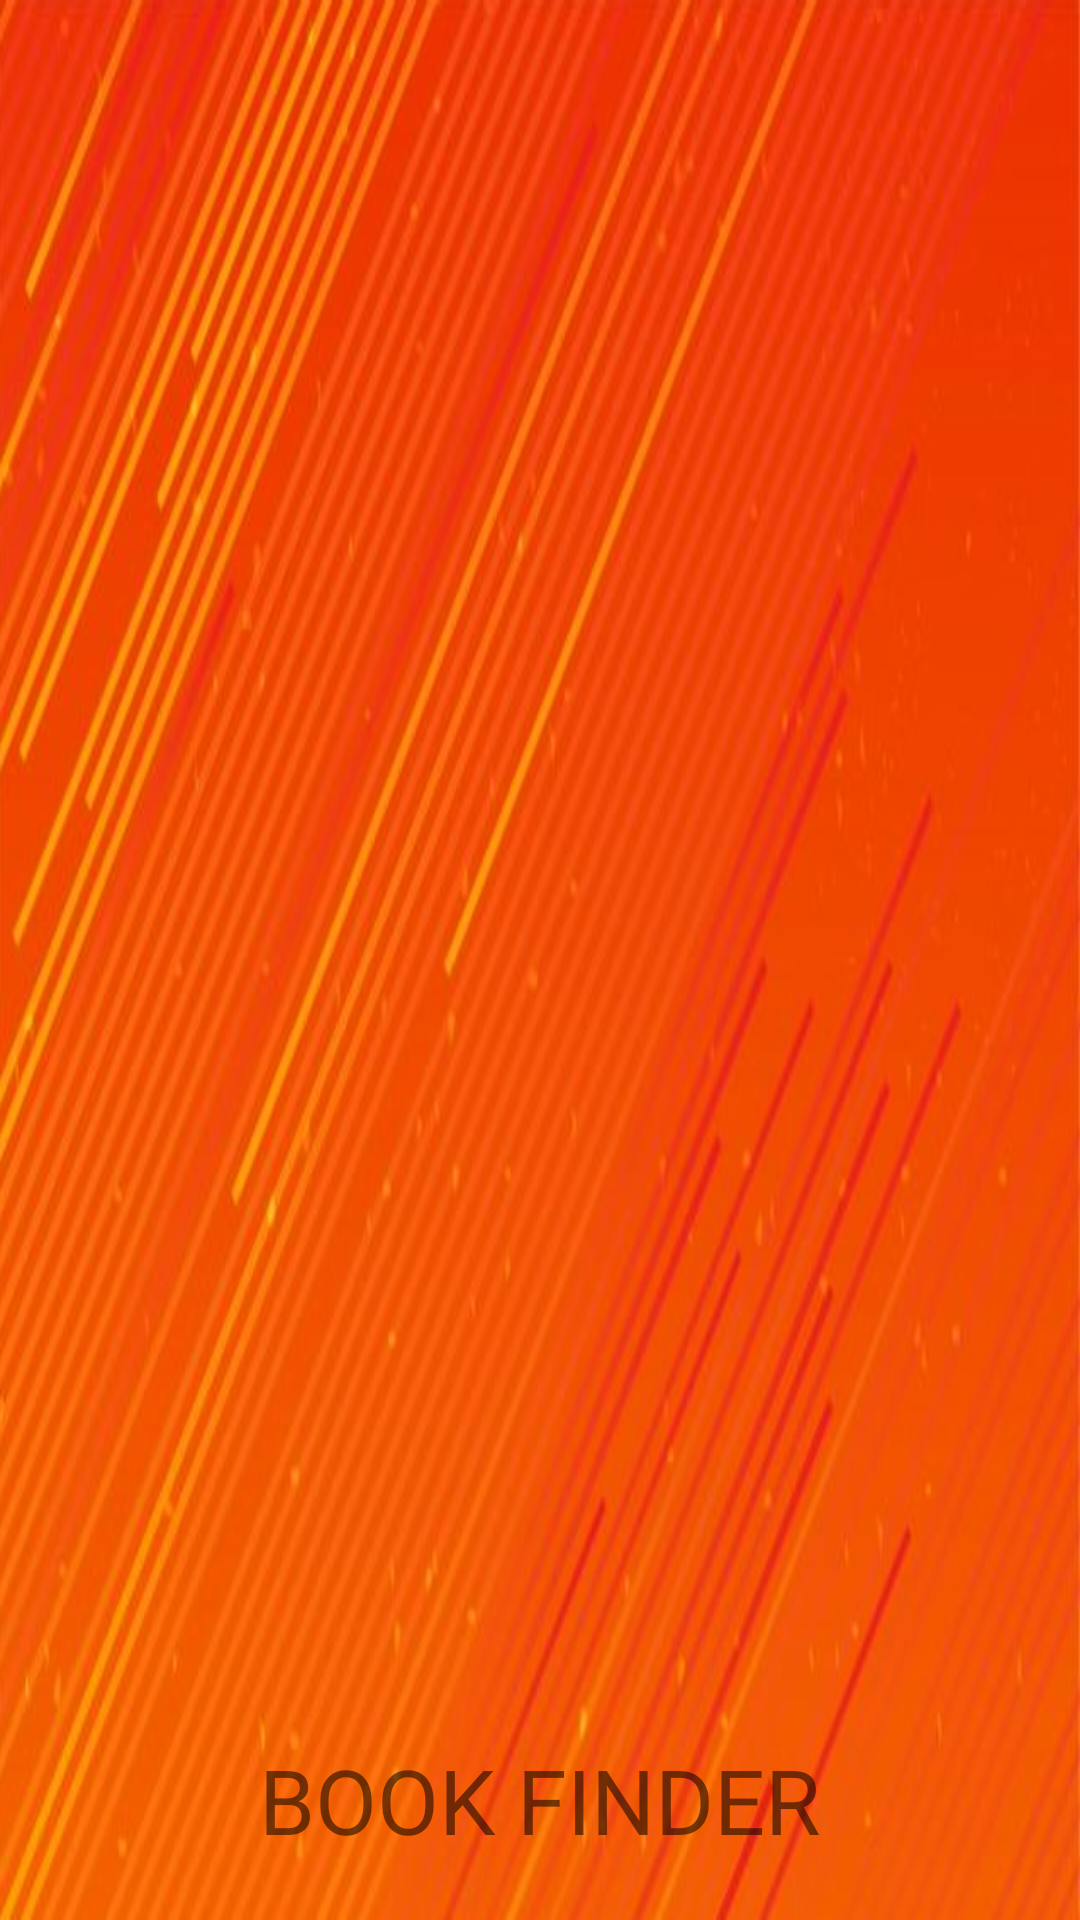

Layout XML and referenced resources for this Android screen:
<!-- AndroidManifest.xml: application theme AppTheme -->
<!-- res/layout/nav_header_main.xml -->
<?xml version="1.0" encoding="utf-8"?>
<LinearLayout xmlns:android="http://schemas.android.com/apk/res/android"
    xmlns:app="http://schemas.android.com/apk/res-auto"
    android:layout_width="match_parent"
    android:layout_height="200dp"
    android:gravity="bottom"
    android:orientation="vertical"
    android:background="@drawable/back_orange">

    <ImageView
        android:layout_width="wrap_content"
        android:layout_height="wrap_content"
        android:src="@drawable/ic_bookshelf"
        android:layout_gravity="center"/>

    <TextView
        android:layout_width="wrap_content"
        android:layout_height="wrap_content"
        android:fontFamily="@font/moon_bold"
        android:text="BOOK FINDER"
        android:textSize="30dp"
        android:padding="20dp"
        android:layout_gravity="center" />

</LinearLayout>
<!-- resources referenced by this layout -->
<resources>
  <!-- drawable back_orange: png bitmap (drawable, 526113 bytes) -->
  <style name="AppTheme" parent="Theme.AppCompat.Light.DarkActionBar">
          
          <item name="colorPrimary">@color/colorPrimary</item>
          <item name="colorPrimaryDark">@color/colorPrimaryDark</item>
          <item name="colorAccent">@color/colorAccent</item>
      </style>
  <color name="colorPrimary">#000000</color>
  <color name="colorPrimaryDark">#000000</color>
  <color name="colorAccent">#00A5FF</color>
</resources>
